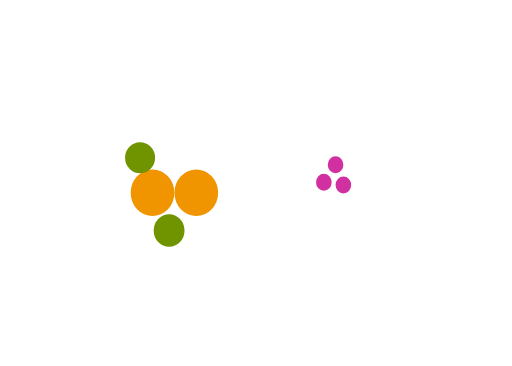
t = 0.00 s
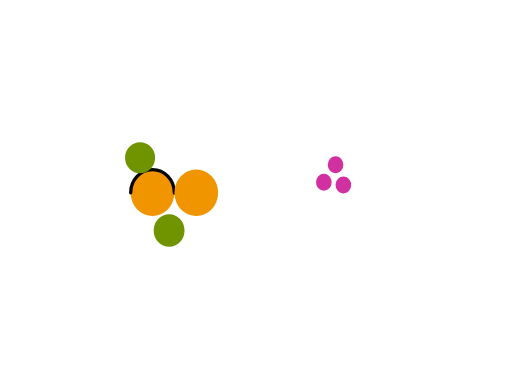
t = 1.00 s
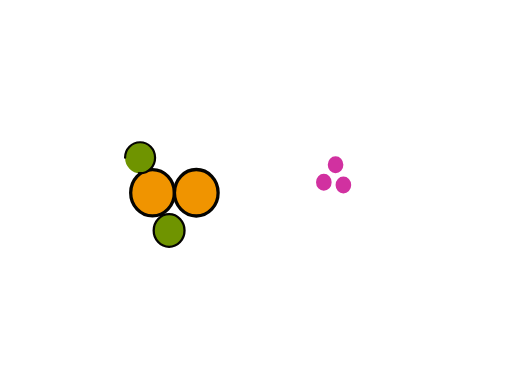
t = 2.06 s
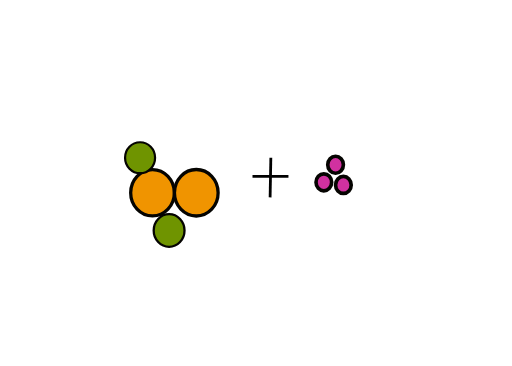
t = 2.80 s
t = 4.30 s: frame unchanged from t = 2.80 s, image omitted
t = 5.05 s: frame unchanged from t = 2.80 s, image omitted

The animated SVG that drew these frames (rendered in a browser with its animation timeline set to each time). Animation: 11 CSS @keyframes rules; one cycle of 6.20 s, repeats indefinitely.

<!--?xml version="1.0" encoding="UTF-8" standalone="no"?-->
<svg xmlns:dc="http://purl.org/dc/elements/1.1/" xmlns:cc="http://creativecommons.org/ns#" xmlns:rdf="http://www.w3.org/1999/02/22-rdf-syntax-ns#" xmlns:svg="http://www.w3.org/2000/svg" xmlns="http://www.w3.org/2000/svg" width="210mm" height="150mm" viewBox="0 0 210 150" version="1.1" id="svg8" style="">
  <defs id="defs2"></defs>
  <metadata id="metadata5">
    <rdf:rdf>
      <cc:work rdf:about="">
        <dc:format>image/svg+xml</dc:format>
        <dc:type rdf:resource="http://purl.org/dc/dcmitype/StillImage"></dc:type>
        <dc:title></dc:title>
      </cc:work>
    </rdf:rdf>
  </metadata>
  <g id="layer1">
    <path style="fill:#f09400;stroke:#050401;stroke-width:1.34553;stroke-linecap:round;stroke-linejoin:round;paint-order:markers fill stroke;fill-opacity:1" id="path833" d="M53.5953871,78.997025A8.9596739,9.526638 0,1,1 71.51473490000001,78.997025A8.9596739,9.526638 0,1,1 53.5953871,78.997025" class="gNPfVAxY_0"></path>
    <path style="fill:#f09400;stroke:#050401;stroke-width:1.34553;stroke-linecap:round;stroke-linejoin:round;paint-order:markers fill stroke;fill-opacity:1" id="path833-8" d="M71.5492521,78.997025A8.9596739,9.526638 0,1,1 89.4685999,78.997025A8.9596739,9.526638 0,1,1 71.5492521,78.997025" class="gNPfVAxY_1"></path>
    <path style="fill:#6f9400;stroke:#050401;stroke-width:0.948083;stroke-linecap:round;stroke-linejoin:round;paint-order:markers fill stroke;fill-opacity:1" id="path833-0" d="M63.035050999999996,94.494034A6.323576,6.7015519 0,1,1 75.682203,94.494034A6.323576,6.7015519 0,1,1 63.035050999999996,94.494034" class="gNPfVAxY_2"></path>
    <path style="fill:#6f9400;stroke:#050401;stroke-width:0.909875;stroke-linecap:round;stroke-linejoin:round;paint-order:markers fill stroke;fill-opacity:1" id="path833-1" d="M51.298689200000005,64.633926A6.1536918,6.34268 0,1,1 63.6060728,64.633926A6.1536918,6.34268 0,1,1 51.298689200000005,64.633926" class="gNPfVAxY_3"></path>
    <path style="fill: none; stroke: rgb(0, 0, 0); stroke-width: 1.14268; stroke-linecap: butt; stroke-linejoin: miter; stroke-miterlimit: 4; stroke-opacity: 1;" d="m 111.08643,64.630488 -0.30084,16.25986" id="path873" class="gNPfVAxY_4"></path>
    <path style="fill: none; stroke: rgb(0, 0, 0); stroke-width: 1.14268; stroke-linecap: butt; stroke-linejoin: miter; stroke-miterlimit: 4; stroke-opacity: 1;" d="m 103.56548,72.278128 c 14.74107,0 14.74107,0 14.74107,0" id="path875" class="gNPfVAxY_5"></path>
    <path style="fill: rgb(209, 49, 160); stroke: rgb(5, 4, 1); stroke-width: 1.5; stroke-linecap: round; stroke-linejoin: round; stroke-miterlimit: 4; paint-order: markers; fill-opacity: 1;" id="path877" d="M134.4273456,67.507935A3.2072344,3.4745038 0,1,1 140.8418144,67.507935A3.2072344,3.4745038 0,1,1 134.4273456,67.507935" class="gNPfVAxY_6"></path>
    <path style="fill: rgb(209, 49, 160); stroke: rgb(5, 4, 1); stroke-width: 1.5; stroke-linecap: round; stroke-linejoin: round; stroke-miterlimit: 4; paint-order: markers; fill-opacity: 1;" id="path877-6" d="M129.6164956,74.724213A3.2072344,3.4745038 0,1,1 136.03096440000002,74.724213A3.2072344,3.4745038 0,1,1 129.6164956,74.724213" class="gNPfVAxY_7"></path>
    <path style="fill: rgb(209, 49, 160); stroke: rgb(5, 4, 1); stroke-width: 1.5; stroke-linecap: round; stroke-linejoin: round; stroke-miterlimit: 4; paint-order: markers; fill-opacity: 1;" id="path877-64" d="M137.6345756,75.793274A3.2072344,3.4745038 0,1,1 144.0490444,75.793274A3.2072344,3.4745038 0,1,1 137.6345756,75.793274" class="gNPfVAxY_8"></path>
  </g>
<style data-made-with="vivus-instant">.gNPfVAxY_0{stroke-dasharray:59 61;stroke-dashoffset:60;animation:gNPfVAxY_draw_0 6200ms linear 0ms infinite,gNPfVAxY_fade 6200ms linear 0ms infinite;}.gNPfVAxY_1{stroke-dasharray:59 61;stroke-dashoffset:60;animation:gNPfVAxY_draw_1 6200ms linear 0ms infinite,gNPfVAxY_fade 6200ms linear 0ms infinite;}.gNPfVAxY_2{stroke-dasharray:41 43;stroke-dashoffset:42;animation:gNPfVAxY_draw_2 6200ms linear 0ms infinite,gNPfVAxY_fade 6200ms linear 0ms infinite;}.gNPfVAxY_3{stroke-dasharray:40 42;stroke-dashoffset:41;animation:gNPfVAxY_draw_3 6200ms linear 0ms infinite,gNPfVAxY_fade 6200ms linear 0ms infinite;}.gNPfVAxY_4{stroke-dasharray:17 19;stroke-dashoffset:18;animation:gNPfVAxY_draw_4 6200ms linear 0ms infinite,gNPfVAxY_fade 6200ms linear 0ms infinite;}.gNPfVAxY_5{stroke-dasharray:15 17;stroke-dashoffset:16;animation:gNPfVAxY_draw_5 6200ms linear 0ms infinite,gNPfVAxY_fade 6200ms linear 0ms infinite;}.gNPfVAxY_6{stroke-dasharray:22 24;stroke-dashoffset:23;animation:gNPfVAxY_draw_6 6200ms linear 0ms infinite,gNPfVAxY_fade 6200ms linear 0ms infinite;}.gNPfVAxY_7{stroke-dasharray:22 24;stroke-dashoffset:23;animation:gNPfVAxY_draw_7 6200ms linear 0ms infinite,gNPfVAxY_fade 6200ms linear 0ms infinite;}.gNPfVAxY_8{stroke-dasharray:22 24;stroke-dashoffset:23;animation:gNPfVAxY_draw_8 6200ms linear 0ms infinite,gNPfVAxY_fade 6200ms linear 0ms infinite;}@keyframes gNPfVAxY_draw{100%{stroke-dashoffset:0;}}@keyframes gNPfVAxY_fade{0%{stroke-opacity:1;}93.54838709677419%{stroke-opacity:1;}100%{stroke-opacity:0;}}@keyframes gNPfVAxY_draw_0{12.903225806451612%{stroke-dashoffset: 60}19.228336495888676%{ stroke-dashoffset: 0;}100%{ stroke-dashoffset: 0;}}@keyframes gNPfVAxY_draw_1{19.228336495888676%{stroke-dashoffset: 60}25.55344718532574%{ stroke-dashoffset: 0;}100%{ stroke-dashoffset: 0;}}@keyframes gNPfVAxY_draw_2{25.553447185325744%{stroke-dashoffset: 42}29.98102466793169%{ stroke-dashoffset: 0;}100%{ stroke-dashoffset: 0;}}@keyframes gNPfVAxY_draw_3{29.98102466793169%{stroke-dashoffset: 41}34.30318363904702%{ stroke-dashoffset: 0;}100%{ stroke-dashoffset: 0;}}@keyframes gNPfVAxY_draw_4{34.30318363904702%{stroke-dashoffset: 18}36.200716845878134%{ stroke-dashoffset: 0;}100%{ stroke-dashoffset: 0;}}@keyframes gNPfVAxY_draw_5{36.200716845878134%{stroke-dashoffset: 16}37.887413029728016%{ stroke-dashoffset: 0;}100%{ stroke-dashoffset: 0;}}@keyframes gNPfVAxY_draw_6{37.887413029728016%{stroke-dashoffset: 23}40.31203879401223%{ stroke-dashoffset: 0;}100%{ stroke-dashoffset: 0;}}@keyframes gNPfVAxY_draw_7{40.31203879401223%{stroke-dashoffset: 23}42.73666455829644%{ stroke-dashoffset: 0;}100%{ stroke-dashoffset: 0;}}@keyframes gNPfVAxY_draw_8{42.73666455829644%{stroke-dashoffset: 23}45.16129032258064%{ stroke-dashoffset: 0;}100%{ stroke-dashoffset: 0;}}</style></svg>
